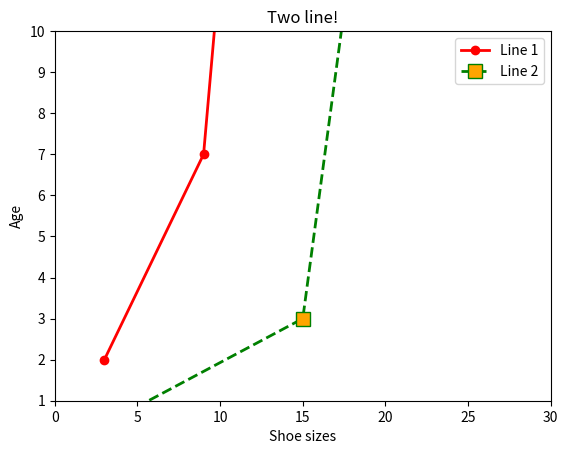

This figure's Python source:
# Importing the relevant modules
import matplotlib.pyplot as plt
# # Plotting graph in Python
# x = [1, 3, 5, 10] # This is what we are plotting
# plt.plot(x)
# # plt.show() # This will show the plot we are plotting
#
# # Plotting x and y against each other
# y = [7, 12, 21, 22]
# plt.plot(x, y)
# # plt.show()

# Lets plot something lovely

# Line 1 - Points
x = [3, 9, 14]
y = [2, 7, 30]
# Plotting x and y
plt.plot(x, y, c="red", linewidth=2, label="Line 1", marker='o')

# Line 2 - Points
x2 = [1, 15, 18]
y2 = [0, 3, 12]
# Plotting x2 and y2
plt.plot(x2, y2, c="green", linewidth=2, label="Line 2", linestyle="dashed",
         marker='s', markerfacecolor="orange", markersize=10)

# Label the axes and give the plot a title
plt.xlabel("Shoe sizes")
plt.ylabel("Age")
plt.title("Two line!")

# Limits of the axis
plt.ylim(1, 10)
plt.xlim(0, 30)

# Show the legend on the plot
plt.legend()

# Get python to show the p[lots
plt.show()





